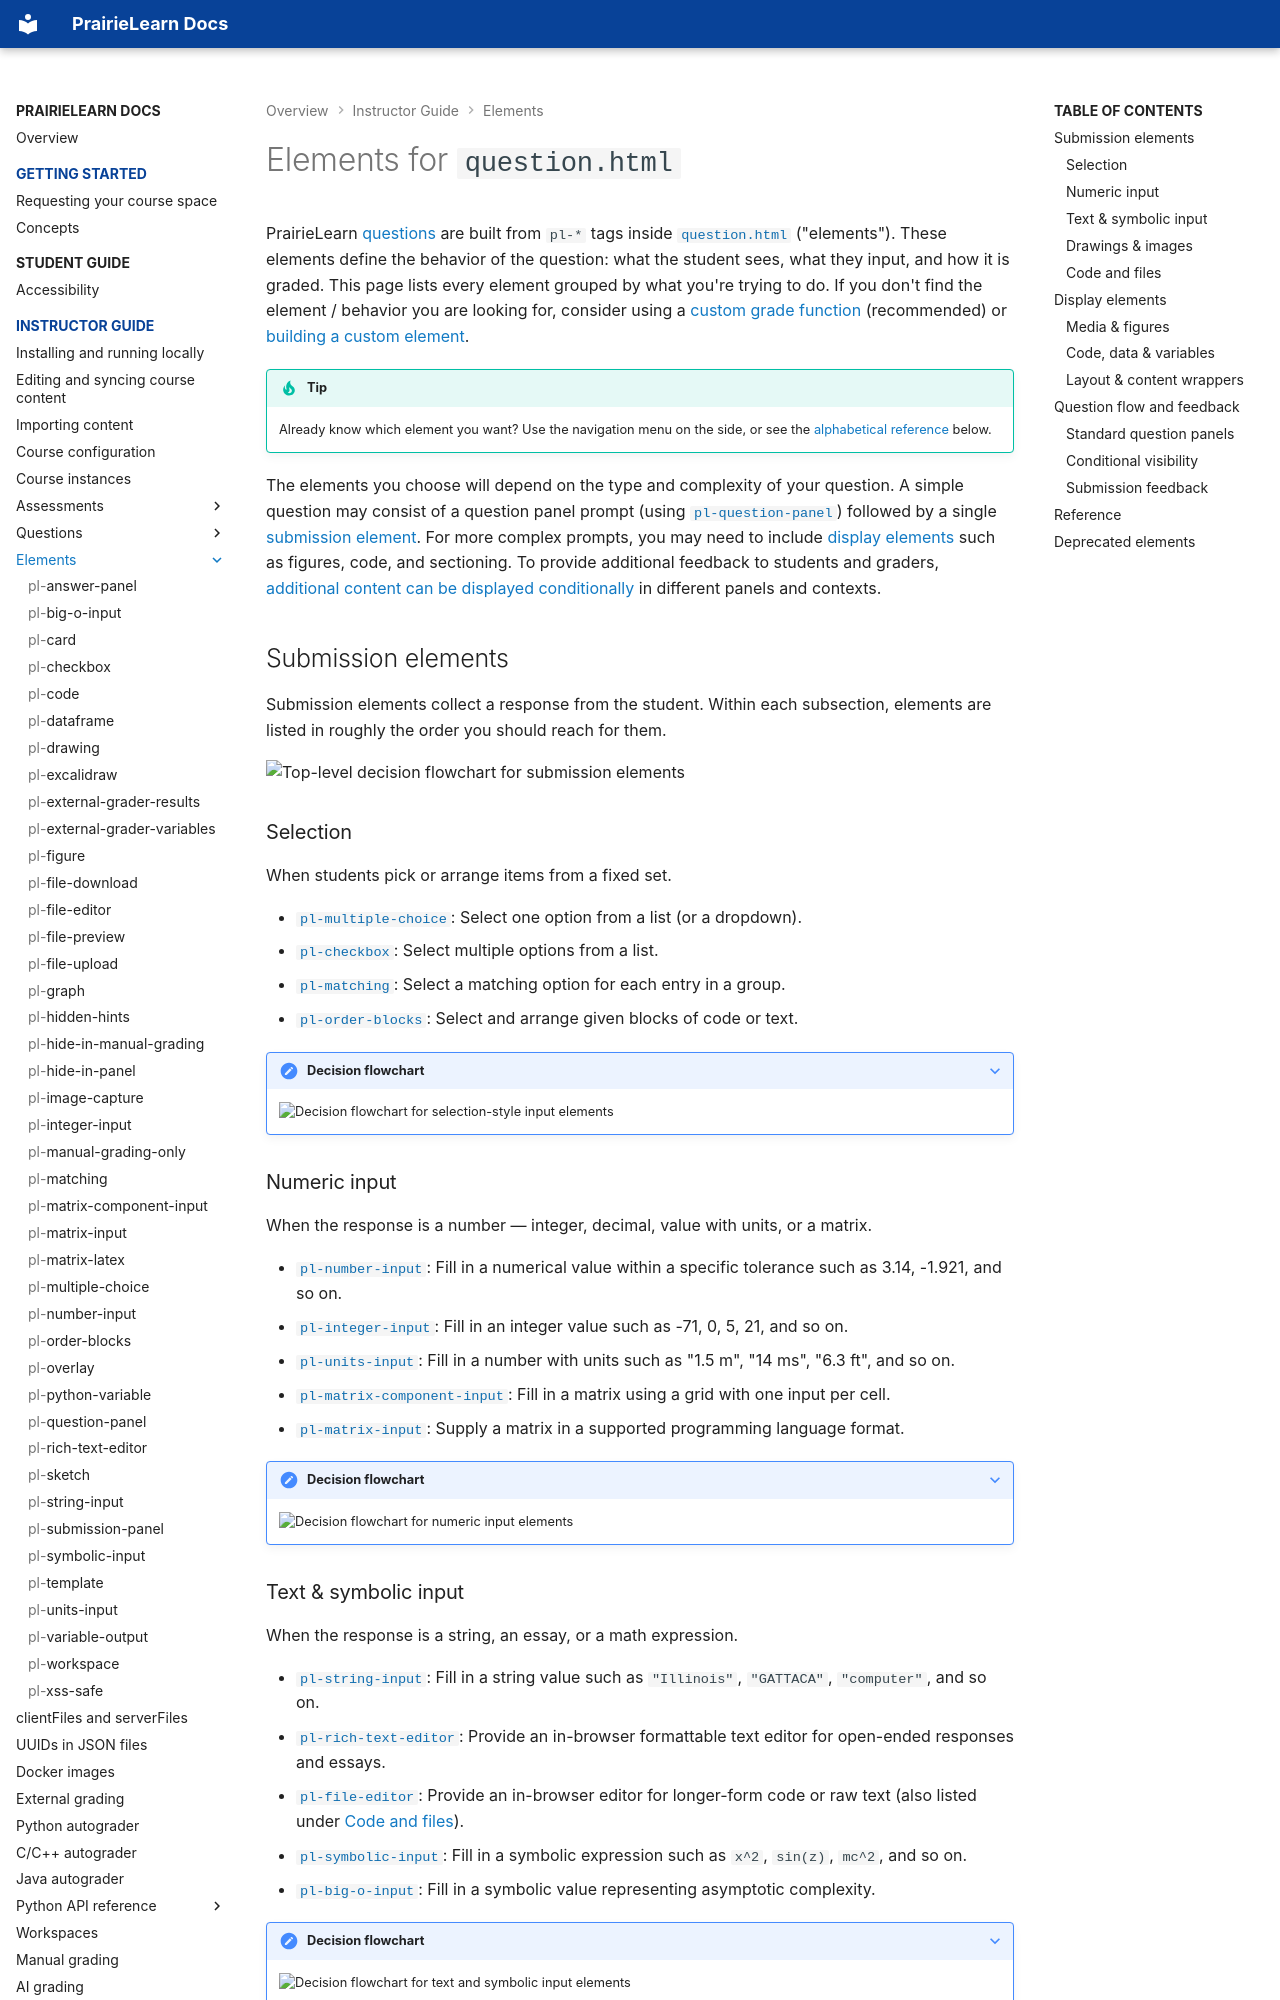

repository: PrairieLearn/PrairieLearn · page: elements/index.html · generator: mkdocs

# Elements for `question.html`

PrairieLearn [questions](../question/overview.md) are built from `pl-*` tags inside [`question.html`](../question/template.md) ("elements"). These elements define the behavior of the question: what the student sees, what they input, and how it is graded. This page lists every element grouped by what you're trying to do. If you don't find the element / behavior you are looking for, consider using a [custom grade function](../question/server.md#step-5-grade) (recommended) or [building a custom element](../devElements.md).

!!! tip

    Already know which element you want? Use the navigation menu on the side, or see the [alphabetical reference](#reference) below.

The elements you choose will depend on the type and complexity of your question. A simple question may consist of a question panel prompt (using [`pl-question-panel`](pl-question-panel.md)) followed by a single [submission element](#submission-elements). For more complex prompts, you may need to include [display elements](#display-elements) such as figures, code, and sectioning. To provide additional feedback to students and graders, [additional content can be displayed conditionally](#question-flow-and-feedback) in different panels and contexts.

## Submission elements

Submission elements collect a response from the student. Within each subsection, elements are listed in roughly the order you should reach for them.

![Top-level decision flowchart for submission elements](./element-decision-master.d2){layout="elk" pad="0" scale="1"}

### Selection

When students pick or arrange items from a fixed set.

- [`pl-multiple-choice`](pl-multiple-choice.md): Select one option from a list (or a dropdown).
- [`pl-checkbox`](pl-checkbox.md): Select multiple options from a list.
- [`pl-matching`](pl-matching.md): Select a matching option for each entry in a group.
- [`pl-order-blocks`](pl-order-blocks.md): Select and arrange given blocks of code or text.

??? note "Decision flowchart"

    ![Decision flowchart for selection-style input elements](./element-decision-selection.d2){layout="elk" pad="0" scale="1"}

### Numeric input

When the response is a number — integer, decimal, value with units, or a matrix.

- [`pl-number-input`](pl-number-input.md): Fill in a numerical value within a specific tolerance such as 3.14, -1.921, and so on.
- [`pl-integer-input`](pl-integer-input.md): Fill in an integer value such as -71, 0, 5, 21, and so on.
- [`pl-units-input`](pl-units-input.md): Fill in a number with units such as "1.5 m", "14 ms", "6.3 ft", and so on.
- [`pl-matrix-component-input`](pl-matrix-component-input.md): Fill in a matrix using a grid with one input per cell.
- [`pl-matrix-input`](pl-matrix-input.md): Supply a matrix in a supported programming language format.

??? note "Decision flowchart"

    ![Decision flowchart for numeric input elements](./element-decision-number.d2){layout="elk" pad="0" scale="1"}

### Text & symbolic input

When the response is a string, an essay, or a math expression.

- [`pl-string-input`](pl-string-input.md): Fill in a string value such as `"Illinois"`, `"GATTACA"`, `"computer"`, and so on.
- [`pl-rich-text-editor`](pl-rich-text-editor.md): Provide an in-browser formattable text editor for open-ended responses and essays.
- [`pl-file-editor`](pl-file-editor.md): Provide an in-browser editor for longer-form code or raw text (also listed under [Code and files](#code-and-files)).
- [`pl-symbolic-input`](pl-symbolic-input.md): Fill in a symbolic expression such as `x^2`, `sin(z)`, `mc^2`, and so on.
- [`pl-big-o-input`](pl-big-o-input.md): Fill in a symbolic value representing asymptotic complexity.

??? note "Decision flowchart"

    ![Decision flowchart for text and symbolic input elements](./element-decision-text.d2){layout="elk" pad="0" scale="1"}

### Drawings & images

When the response is a drawing, diagram, or photo of handwritten work.

- [`pl-drawing`](../pl-drawing/index.md): Create an auto-gradable canvas from a pre-defined collection of graphic objects.
- [`pl-image-capture`](pl-image-capture.md): Capture images of handwritten work from a local camera or external device such as a phone or tablet.
- [`pl-excalidraw`](pl-excalidraw.md): Draw a vector diagram using [Excalidraw](https://github.com/excalidraw/excalidraw).
- [`pl-sketch`](pl-sketch.md): Auto-gradable sketches of curves and other mathematical objects (e.g., points, asymptotes, polygons).
- [`pl-file-upload`](pl-file-upload.md): Accept an image or document produced with an external tool (also listed under [Code and files](#code-and-files)).

??? note "Decision flowchart"

    ![Decision flowchart for drawing input elements](./element-decision-drawing.d2){layout="elk" pad="0" scale="1"}
